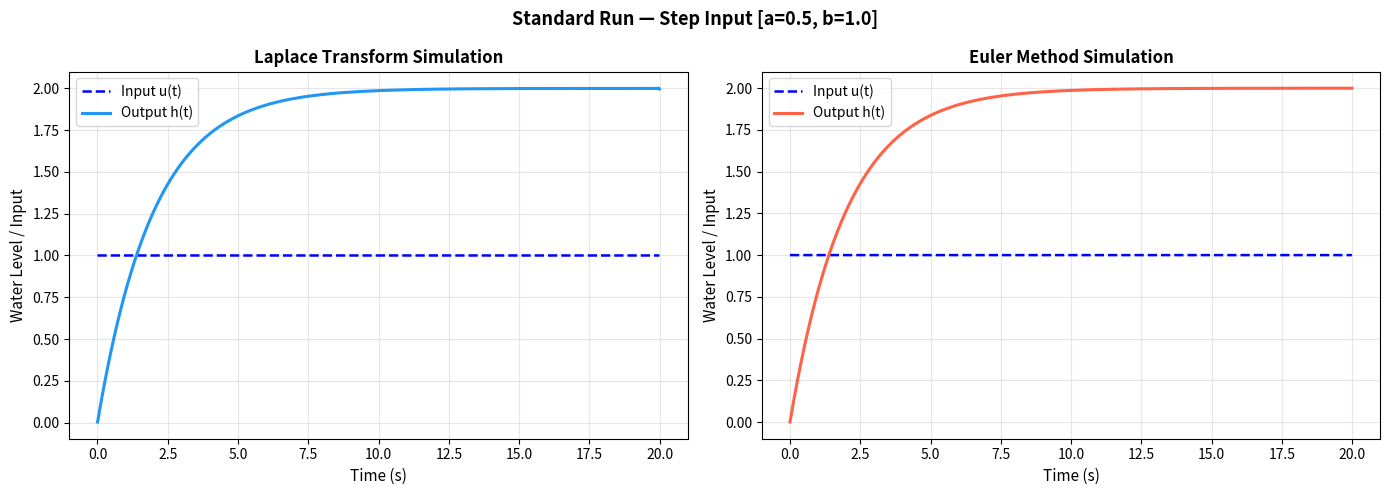
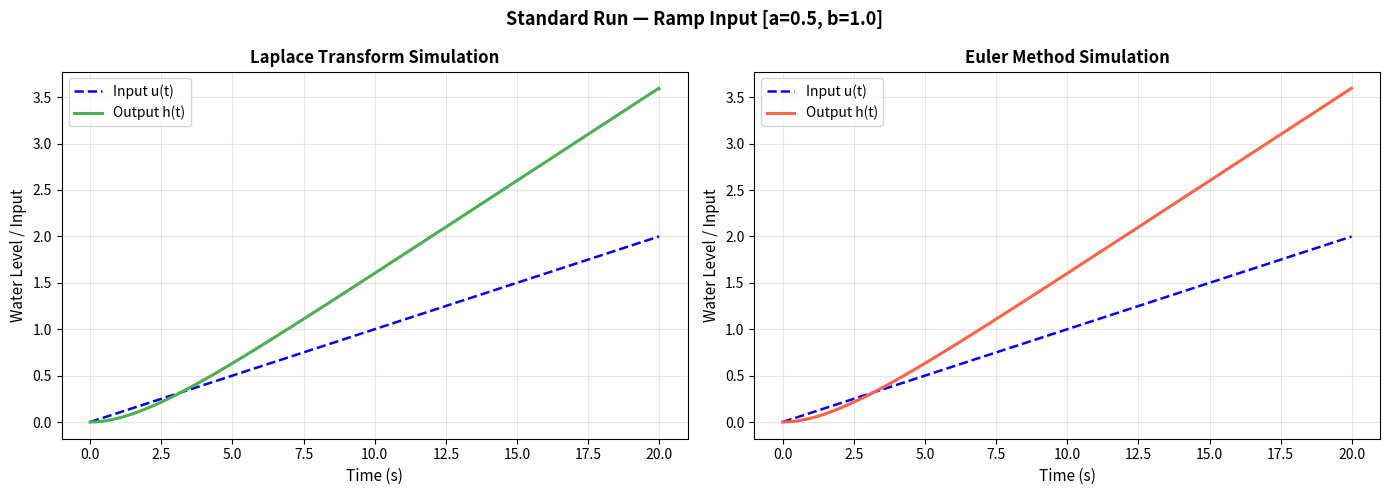
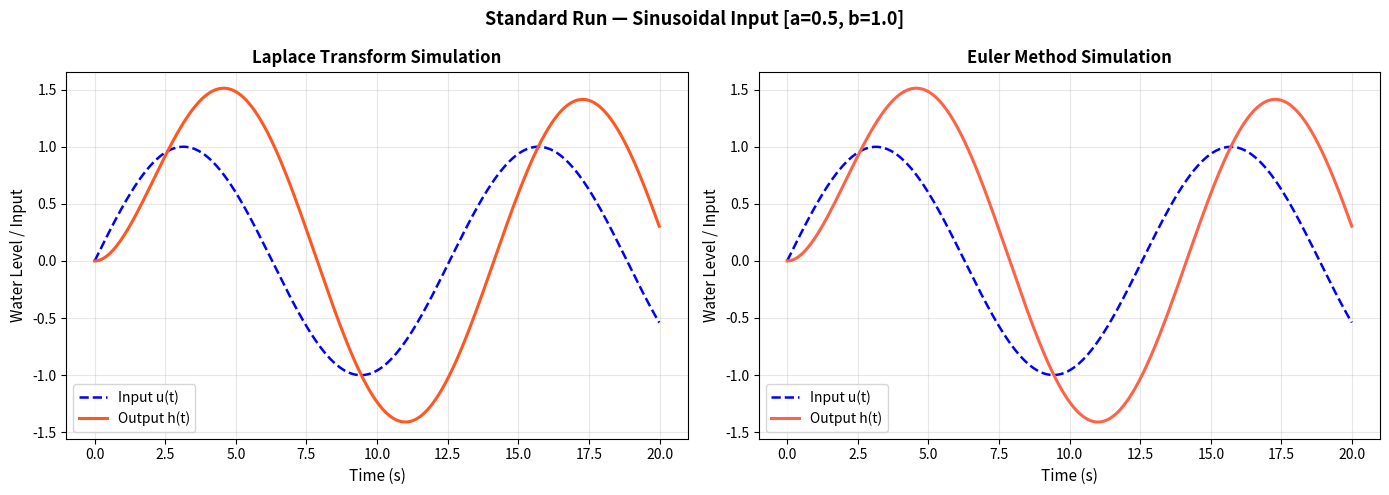
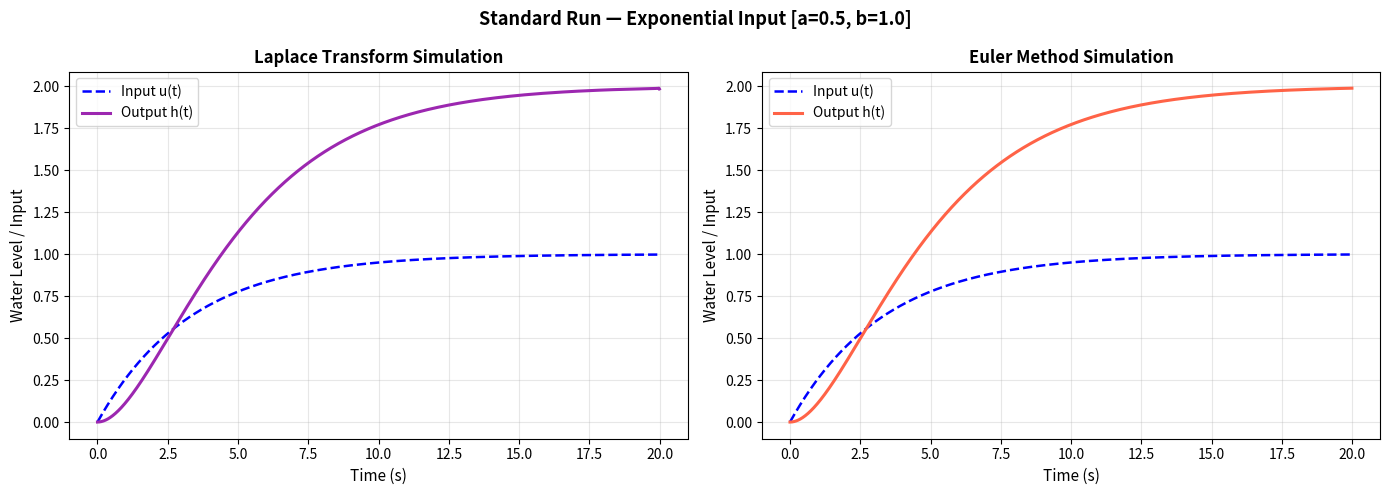
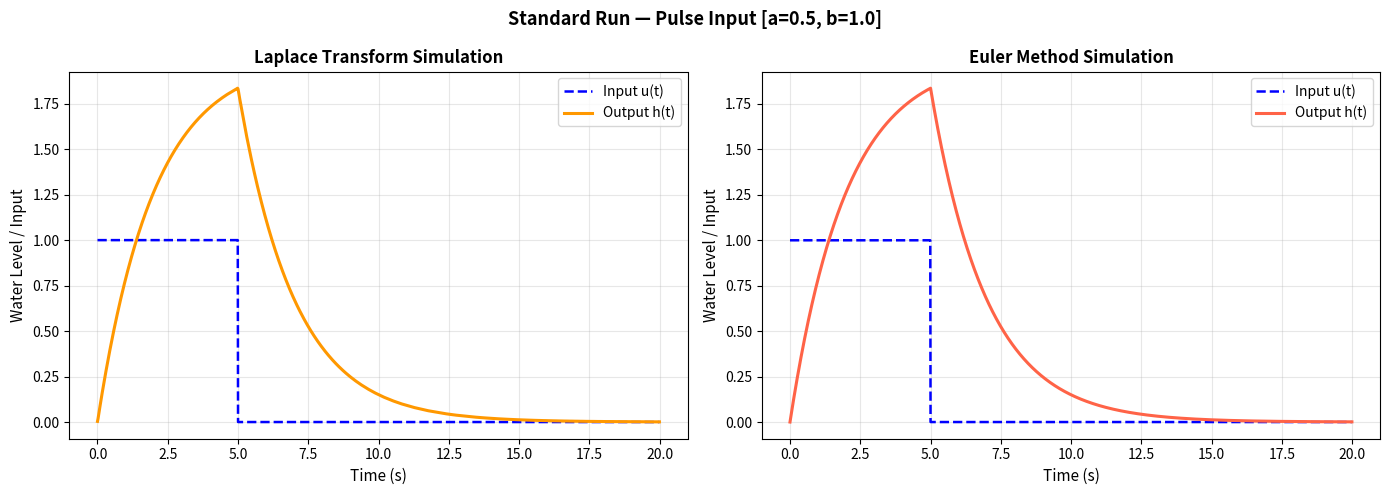
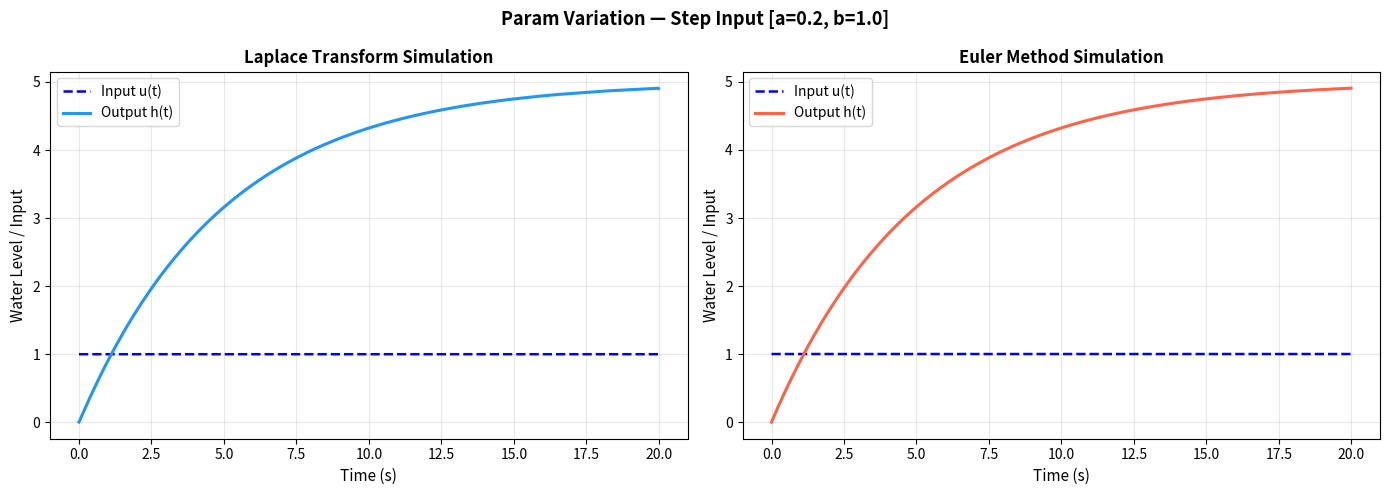
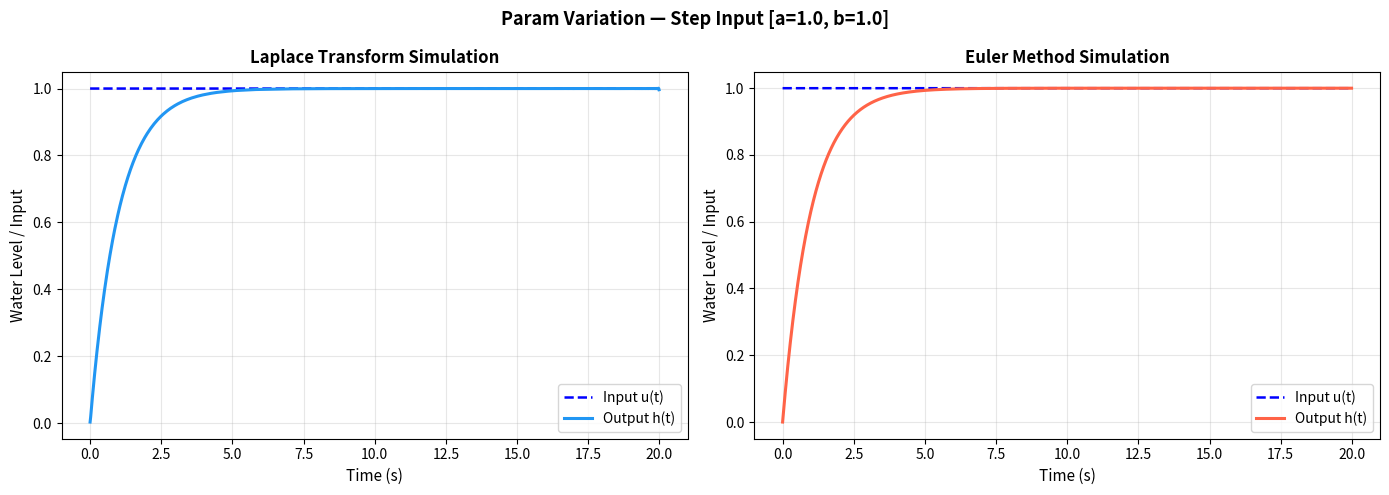
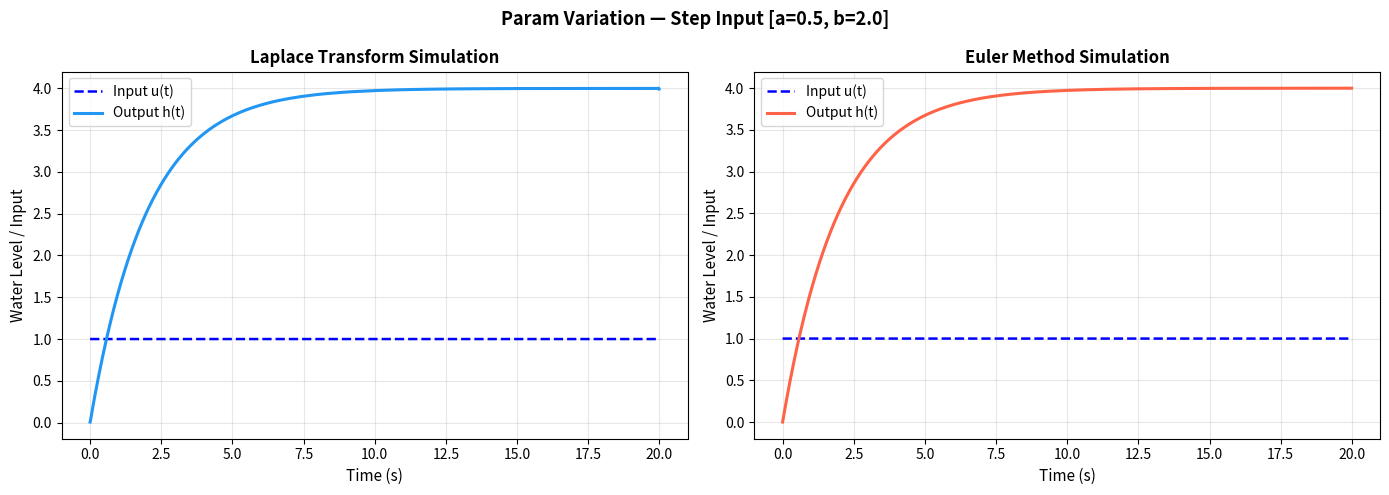

Here is the Python script that generated these plots, in order:
import numpy as np
import matplotlib.pyplot as plt

class SmartIrrigation:
    def __init__(self, a=0.5, b=1.0, t_max=20, dt=0.01):
        self.a = a
        self.b = b
        self.t_max = t_max
        self.dt = dt
        self.t = np.arange(0, t_max, dt)

    def u_step(self):
        return np.ones_like(self.t)
        
    def u_ramp(self):
        return 0.1 * self.t
        
    def u_sin(self):
        return np.sin(0.5 * self.t)
        
    def u_exponential(self): 
        return 1 - np.exp(-0.3 * self.t)
        
    def u_pulse(self):
        return np.where(self.t < 5, 1.0, 0.0)

    def laplace_transform(self, f, s):
        integrand = f * np.exp(-s * self.t)
        return np.sum((integrand[:-1] + integrand[1:]) / 2.0) * self.dt

    def inverse_laplace(self, s_list, H_s_values):
        dw = np.imag(s_list[1]) - np.imag(s_list[0]) if len(s_list) > 1 else 0
        h_t = np.zeros_like(self.t, dtype=float)
        H_s_arr = np.array(H_s_values)
        s_arr = np.array(s_list)
        for i, t in enumerate(self.t):
            term = H_s_arr * np.exp(s_arr * t)
            h_t[i] = (dw / (2 * np.pi)) * np.sum(np.real(term))
        return h_t

    def H_s(self, s, U_s):
        return (self.b / (s + self.a)) * U_s

    def steady_state(self, h):
        """Mean of last 5% of signal."""
        idx = int(1 + 0.05 * len(h))
        return np.mean(h[-idx:])

    def time_constant(self, h):
        """Time to first reach 63.2% of steady-state."""
        h_ss = self.steady_state(h)
        target = 0.632 * h_ss
        if h_ss > 1e-4:
            idx = np.argmax(h >= target)
            return self.t[idx]
        return 0.0

    def rise_time(self, h):
        """Time to go from 10% to 90% of steady-state."""
        h_ss = self.steady_state(h)
        if h_ss > 1e-4:
            low = 0.1 * h_ss
            high = 0.9 * h_ss
            idx_low = np.argmax(h >= low)
            idx_high = np.argmax(h >= high)
            return self.t[idx_high] - self.t[idx_low]
        return 0.0

    def settling_time(self, h):
        """Time after which h(t) stays permanently within ±2% of h_ss."""
        h_ss = self.steady_state(h)
        if abs(h_ss) < 1e-4: return 0.0
        lower_bound = 0.98 * h_ss
        upper_bound = 1.02 * h_ss
        outside = (h < lower_bound) | (h > upper_bound)
        if np.any(outside):
            last_outside_idx = np.where(outside)[0][-1]
            if last_outside_idx + 1 < len(self.t):
                return self.t[last_outside_idx + 1]
            else:
                return self.t[-1]
        return 0.0

    def overshoot(self, h):
        """Percentage overshoot: (h_max - h_ss) / h_ss * 100."""
        h_ss = self.steady_state(h)
        if h_ss > 1e-4:
            h_max = np.max(h)
            if h_max > h_ss:
                return (h_max - h_ss) / h_ss * 100.0
        return 0.0

    def compute_metrics(self, h):
        return {
            "steady_state":  self.steady_state(h),
            "time_constant": self.time_constant(h),
            "rise_time":     self.rise_time(h),
            "settling_time": self.settling_time(h),
            "overshoot_%":   self.overshoot(h),
        }

    def euler_simulate(self, u):
        """
        Euler method for dh/dt = -a*h(t) + b*u(t)
        """
        h = np.zeros_like(self.t)
        for n in range(len(self.t) - 1):
            dhdt = -self.a * h[n] + self.b * u[n]
            h[n + 1] = h[n] + self.dt * dhdt
        return h

def run_simulation(system, inputs, title_prefix="Smart Irrigation"):
    # Bromwich contour parameters
    c = 0.2  # positive value, large enough to converge but small enough to avoid numerical instability
    W = 100  # determines highest frequency
    N = 5000 # frequency resolution
    
    dw = 2 * W / N
    w_k = -W + np.arange(N) * dw
    s_list = c + 1j * w_k
    colors = ['#2196F3', '#4CAF50', '#FF5722', '#9C27B0', '#FF9800']
    
    for idx, (name, u) in enumerate(inputs.items()):
        print(f"Processing: {name}...")
        
        # --- Laplace ---
        U_s_vals = [system.laplace_transform(u, s) for s in s_list]
        H_s_vals = [system.H_s(s, U_s) for s, U_s in zip(s_list, U_s_vals)]
        h_laplace = system.inverse_laplace(s_list, H_s_vals)

        print(f"\n  ► {name}")
        metrics = system.compute_metrics(h_laplace)
        for k, v in metrics.items():
            print(f"      {k.replace('_',' ').title():<22}: {v:.4f}")

        # --- Euler ---
        h_euler = system.euler_simulate(u)

        # --- Plot ---
        fig, axes = plt.subplots(1, 2, figsize=(14, 5), sharey=False)
        fig.suptitle(f"{title_prefix} — {name} [a={system.a}, b={system.b}]", fontsize=13, fontweight='bold')

        # Laplace subplot
        axes[0].plot(system.t, u, 'b--', lw=1.8, label="Input u(t)")
        axes[0].plot(system.t, h_laplace, color=colors[idx % len(colors)], lw=2.2, label="Output h(t)")
        axes[0].set_title("Laplace Transform Simulation", fontweight='bold')
        axes[0].set_xlabel("Time (s)", fontsize=11)
        axes[0].set_ylabel("Water Level / Input", fontsize=11)
        axes[0].legend(fontsize=10)
        axes[0].grid(True, alpha=0.3)

        # Euler subplot
        axes[1].plot(system.t, u, 'b--', lw=1.8, label="Input u(t)")
        axes[1].plot(system.t, h_euler, color='tomato', lw=2.2, label="Output h(t)")
        axes[1].set_title("Euler Method Simulation", fontweight='bold')
        axes[1].set_xlabel("Time (s)", fontsize=11)
        axes[1].set_ylabel("Water Level / Input", fontsize=11)
        axes[1].legend(fontsize=10)
        axes[1].grid(True, alpha=0.3)

        plt.tight_layout()
        plt.show()

if __name__ == "__main__":
    print("========================================")
    print("Part 1: Base System Simulation")
    print("========================================")
    system = SmartIrrigation(a=0.5, b=1.0, t_max=20, dt=0.01)
    inputs = {
        "Step Input":        system.u_step(),
        "Ramp Input":        system.u_ramp(),
        "Sinusoidal Input":  system.u_sin(),
        "Exponential Input": system.u_exponential(),
        "Pulse Input":       system.u_pulse(),
    }
    run_simulation(system, inputs, "Standard Run")
    
    print("\n========================================")
    print("Part 2: Parameter Variation (a, b configs)")
    print("========================================")
    configs = [
        {"a": 0.2, "b": 1.0, "desc": "Config A: Low Outflow (a=0.2). Expect higher steady state and slower decay."},
        {"a": 1.0, "b": 1.0, "desc": "Config B: Fast Outflow (a=1.0). Expect lower steady state and faster decay."},
        {"a": 0.5, "b": 2.0, "desc": "Config C: High Gain (b=2.0). Expect proportional increase in output levels."}
    ]
    
    for cfg in configs:
        print(f"\nEvaluating {cfg['desc']}")
        sys_var = SmartIrrigation(a=cfg['a'], b=cfg['b'], t_max=20, dt=0.01)
        # Using step input for variations as it cleanly shows steady-state and time constant changes
        sys_inputs = {"Step Input": sys_var.u_step()}
        run_simulation(sys_var, sys_inputs, "Param Variation")
